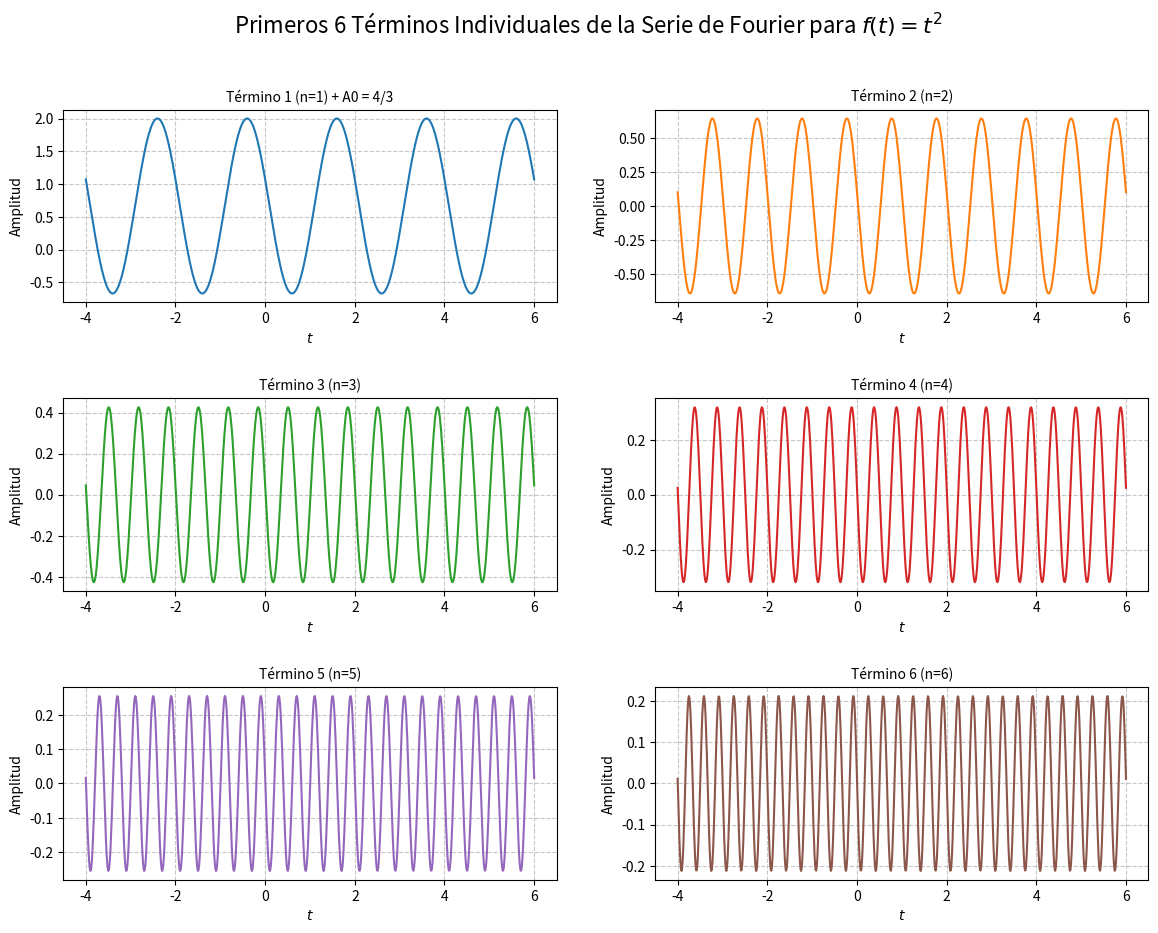
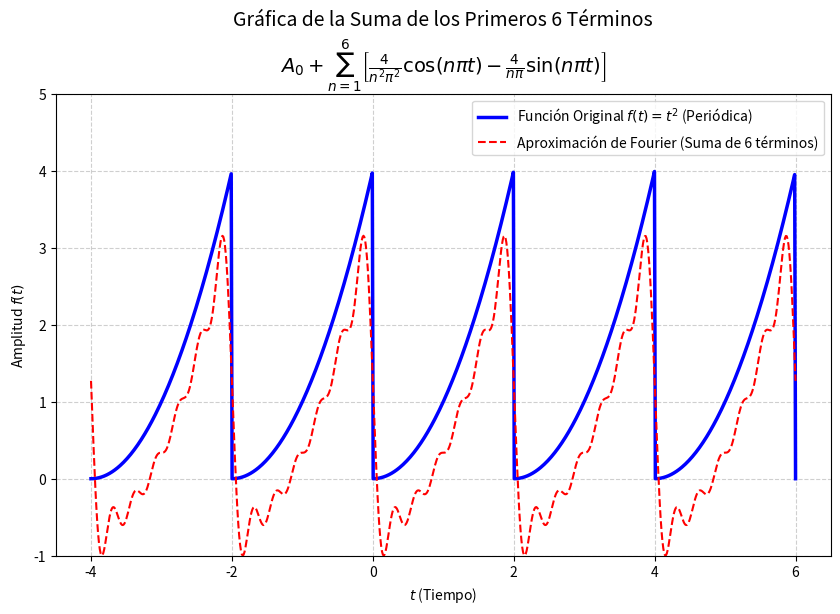
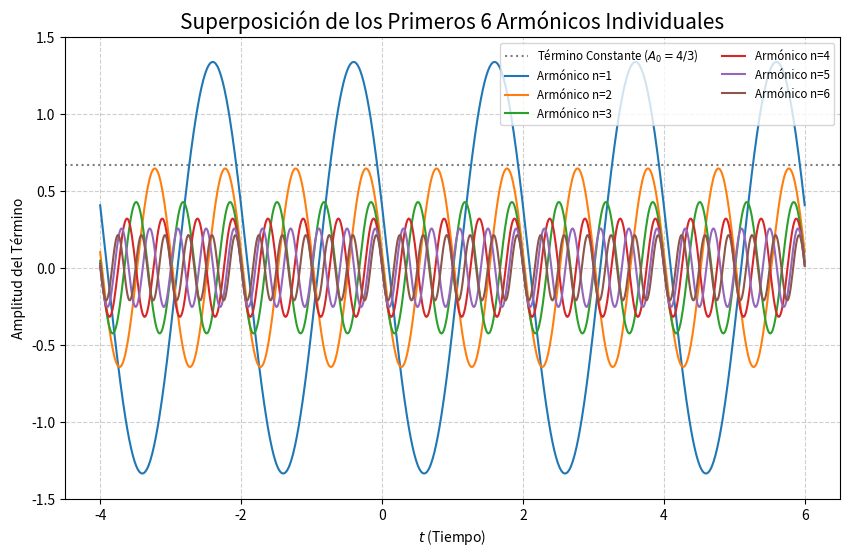

Write the Python code that produced these figures, in order.
import numpy as np
import matplotlib.pyplot as plt

T = 2.0
omega_0 = np.pi

# Coeficientes Analíticos:
# a0/2 = 4/3
# an = 4 / (n^2 * pi^2)
# bn = -4 / (n * pi)

N_max = 6 
t = np.linspace(-4, 6, 800) 


def serie_fourier_t_squared(t, N_terms):
    """Calcula la aproximación de la Serie de Fourier para f(t)=t^2 en (0, 2)."""
    
    
    f_t = (T**2 / 3) / 2 # A0 = 4/3
    
    # Suma de armónicos
    for n in range(1, N_terms + 1):
        # Coeficientes analíticos
        an = 4.0 / (n**2 * np.pi**2)
        bn = -4.0 / (n * np.pi)
        
        # Armónico (an*cos(n*w0*t) + bn*sin(n*w0*t))
        termino = an * np.cos(n * omega_0 * t) + bn * np.sin(n * omega_0 * t)
        f_t += termino
        
    return f_t

def funcion_original_periodica(t, T):
    """
    Representa la función original f(t) = t^2 en (0, 2) extendida periódicamente.
    """
    # Mapear t al rango [0, T) usando la operación módulo
    t_periodo = np.fmod(t, T)
    # Ajustar para números negativos (el módulo en Python puede dar resultados negativos)
    t_periodo = np.where(t_periodo < 0, t_periodo + T, t_periodo)
    
    return t_periodo**2


fig1, axs1 = plt.subplots(3, 2, figsize=(14, 10))
fig1.suptitle(r'Primeros 6 Términos Individuales de la Serie de Fourier para $f(t)=t^2$', fontsize=16)
plt.subplots_adjust(hspace=0.5)
axs_flat = axs1.flatten()
f_t_aproximacion = (T**2 / 3) / 2 # Inicializar con el término constante 4/3

for i, n in enumerate(range(1, N_max + 1)):
    ax = axs_flat[i]
    
    # Coeficientes
    an = 4.0 / (n**2 * np.pi**2)
    bn = -4.0 / (n * np.pi)
    
    # Calcular el término armónico
    termino = an * np.cos(n * omega_0 * t) + bn * np.sin(n * omega_0 * t)
    
    # El primer término graficado debe incluir el término constante A0 para tener sentido físico
    if i == 0:
        termino_con_a0 = termino + (T**2 / 3) / 2
        ax.plot(t, termino_con_a0, label=f'n={n}', color='C0')
        titulo = f'Término 1 (n=1) + A0 = 4/3'
    else:
        ax.plot(t, termino, label=f'n={n}', color=f'C{i}')
        titulo = f'Término {i+1} (n={n})'

    ax.set_title(titulo, fontsize=10)
    ax.set_xlabel('$t$')
    ax.set_ylabel('Amplitud')
    ax.grid(True, linestyle='--', alpha=0.7)

plt.show()

fig2, ax2 = plt.subplots(figsize=(10, 6))

# Calcular la aproximación
aproximacion = serie_fourier_t_squared(t, N_max)

# Calcular la función original periódica
original = funcion_original_periodica(t, T)

# Gráfica de la función original (parábola extendida)
ax2.plot(t, original, color='blue', linewidth=2.5, linestyle='-', 
         label=r'Función Original $f(t)=t^2$ (Periódica)')

ax2.plot(t, aproximacion, color='red', linewidth=1.5, linestyle='--', 
         label=f'Aproximación de Fourier (Suma de {N_max} términos)')

formula_term = r'$A_0 + \sum_{n=1}^{6} \left[ \frac{4}{n^2 \pi^2} \cos(n\pi t) - \frac{4}{n\pi} \sin(n\pi t) \right]$'
ax2.set_title(f'Gráfica de la Suma de los Primeros {N_max} Términos\n' + formula_term, fontsize=14)
ax2.set_xlabel('$t$ (Tiempo)')
ax2.set_ylabel('Amplitud $f(t)$')
ax2.set_ylim(-1, 5) 
ax2.grid(True, linestyle='--', alpha=0.6)
ax2.legend()

plt.show()

fig3, ax3 = plt.subplots(figsize=(10, 6))
ax3.axhline((T**2 / 3) / 2, color='gray', linestyle=':', label=r'Término Constante ($A_0 = 4/3$)')

for i, n in enumerate(range(1, N_max + 1)):
    # Coeficientes
    an = 4.0 / (n**2 * np.pi**2)
    bn = -4.0 / (n * np.pi)
    
    # Calcular el término armónico
    termino = an * np.cos(n * omega_0 * t) + bn * np.sin(n * omega_0 * t)
    
    # Graficar el término armónico (sin el término constante A0)
    ax3.plot(t, termino, label=f'Armónico n={n}', linewidth=1.5)

ax3.set_title(f'Superposición de los Primeros {N_max} Armónicos Individuales', fontsize=15)
ax3.set_xlabel('$t$ (Tiempo)')
ax3.set_ylabel('Amplitud del Término')
ax3.set_ylim(-1.5, 1.5) 
ax3.grid(True, linestyle='--', alpha=0.6)
ax3.legend(loc='upper right', ncol=2, fontsize='small')

plt.show()
